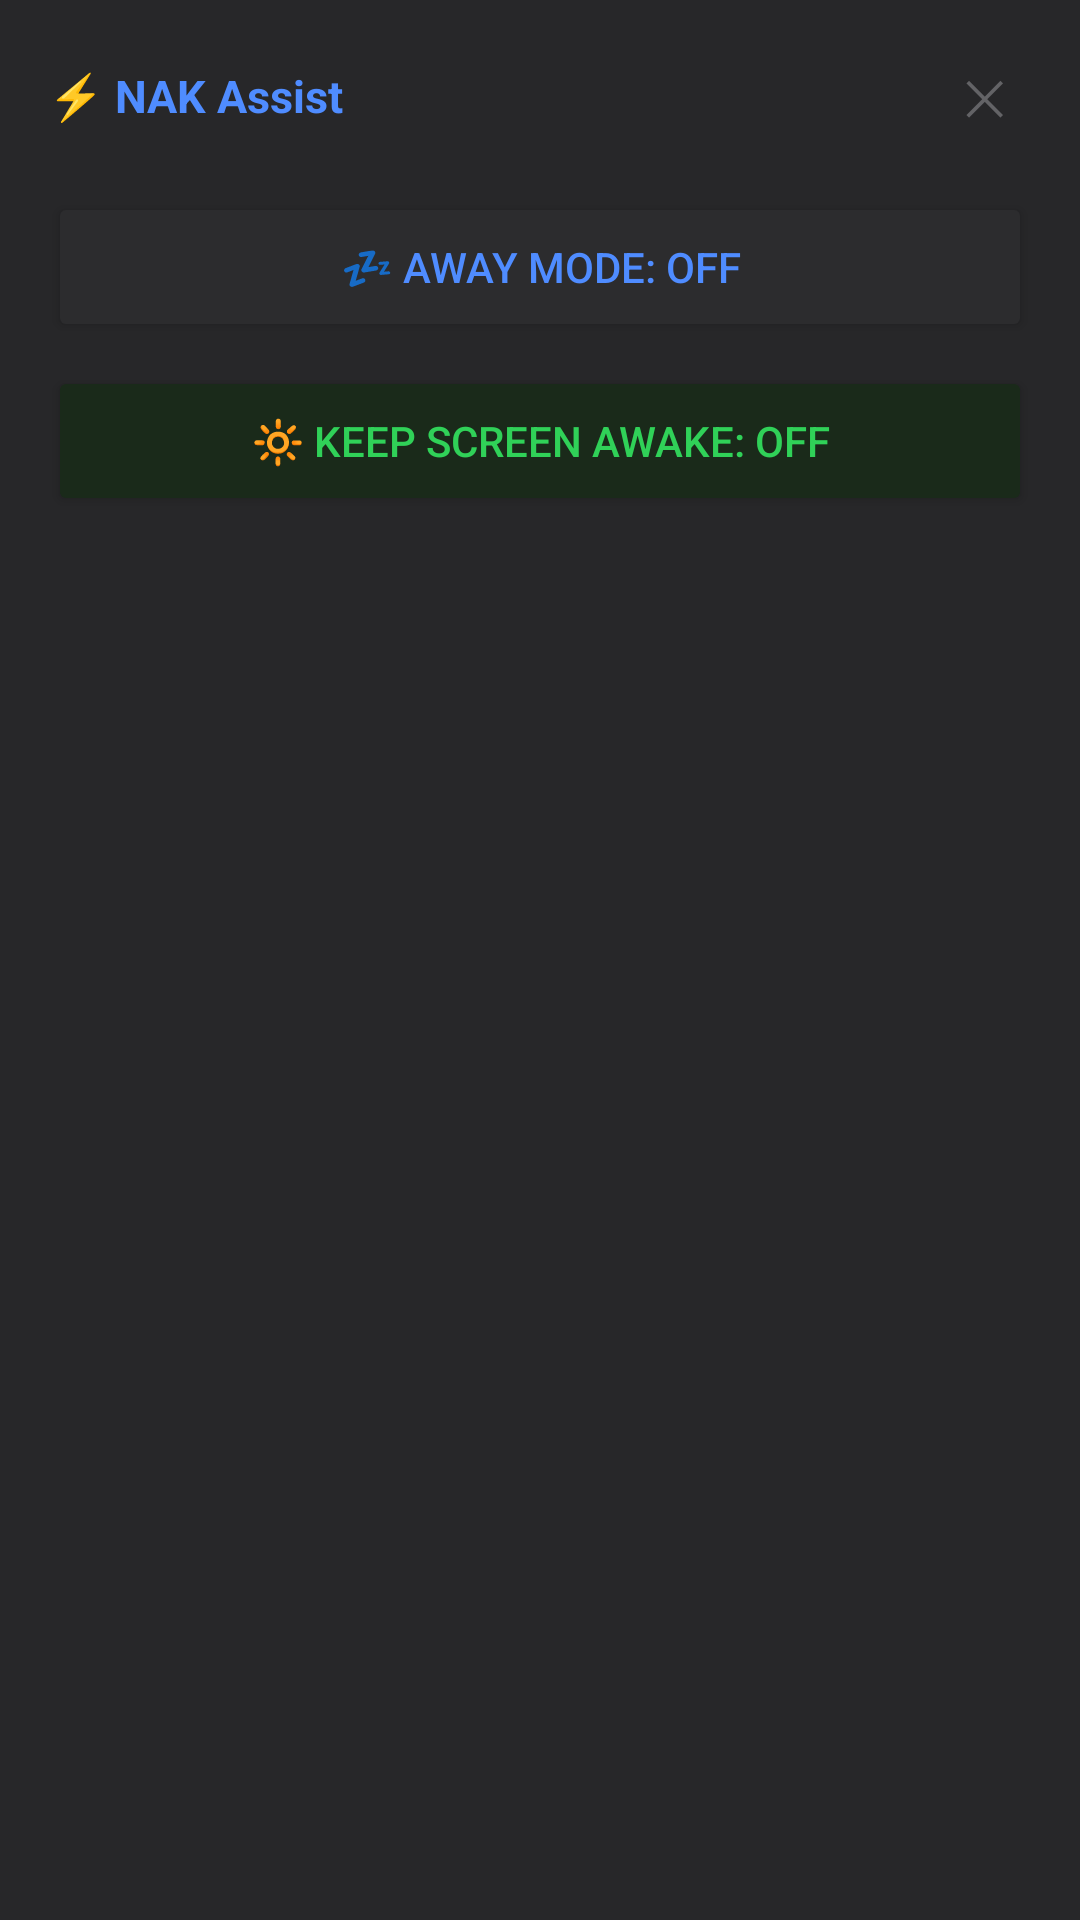

Layout XML and referenced resources for this Android screen:
<!-- AndroidManifest.xml: application theme Theme.NAKAssist -->
<!-- res/layout/overlay_mode_selector.xml -->
<?xml version="1.0" encoding="utf-8"?>
<LinearLayout xmlns:android="http://schemas.android.com/apk/res/android"
    android:layout_width="match_parent"
    android:layout_height="wrap_content"
    android:orientation="vertical"
    android:background="#F21C1C1E"
    android:paddingHorizontal="16dp"
    android:paddingTop="16dp"
    android:paddingBottom="20dp">

    
    <LinearLayout
        android:layout_width="match_parent"
        android:layout_height="wrap_content"
        android:orientation="horizontal"
        android:gravity="center_vertical"
        android:layout_marginBottom="16dp">
        <TextView
            android:layout_width="0dp"
            android:layout_height="wrap_content"
            android:layout_weight="1"
            android:text="⚡ NAK Assist"
            android:textColor="#4F8CFF"
            android:textSize="15sp"
            android:textStyle="bold" />
        <TextView
            android:id="@+id/tvCloseMode"
            android:layout_width="32dp"
            android:layout_height="32dp"
            android:text="✕"
            android:textColor="#636366"
            android:textSize="16sp"
            android:gravity="center" />
    </LinearLayout>

    
    <Button android:id="@+id/btnAwayModeToggle"
        android:layout_width="match_parent" android:layout_height="50dp"
        android:text="💤 Away Mode: OFF"
        android:backgroundTint="#2C2C2E"
        android:textColor="#4F8CFF" android:textSize="14sp"
        android:layout_marginBottom="8dp"/>

    
    <Button android:id="@+id/btnKeepAwakeToggle"
        android:layout_width="match_parent" android:layout_height="50dp"
        android:text="🔆 Keep Screen Awake: OFF"
        android:backgroundTint="#1A2A1A"
        android:textColor="#30D158" android:textSize="14sp"/>

</LinearLayout>
<!-- resources referenced by this layout -->
<resources>
  <style name="Theme.NAKAssist" parent="Theme.Material3.DayNight.NoActionBar">
          <item name="colorPrimary">#1B5E20</item>
          <item name="colorOnPrimary">#FFFFFF</item>
          <item name="colorPrimaryContainer">#A5D6A7</item>
          <item name="colorOnPrimaryContainer">#002204</item>
          <item name="colorSecondary">#9C27B0</item>
          <item name="colorOnSecondary">#FFFFFF</item>
          <item name="colorTertiary">#1565C0</item>
          <item name="colorOnTertiary">#FFFFFF</item>
          <item name="colorSurface">#121212</item>
          <item name="colorOnSurface">#E0E0E0</item>
          <item name="colorSurfaceVariant">#1E1E1E</item>
          <item name="colorOnSurfaceVariant">#AAAAAA</item>
          <item name="android:statusBarColor">@android:color/transparent</item>
          <item name="android:navigationBarColor">#121212</item>
      </style>
</resources>
